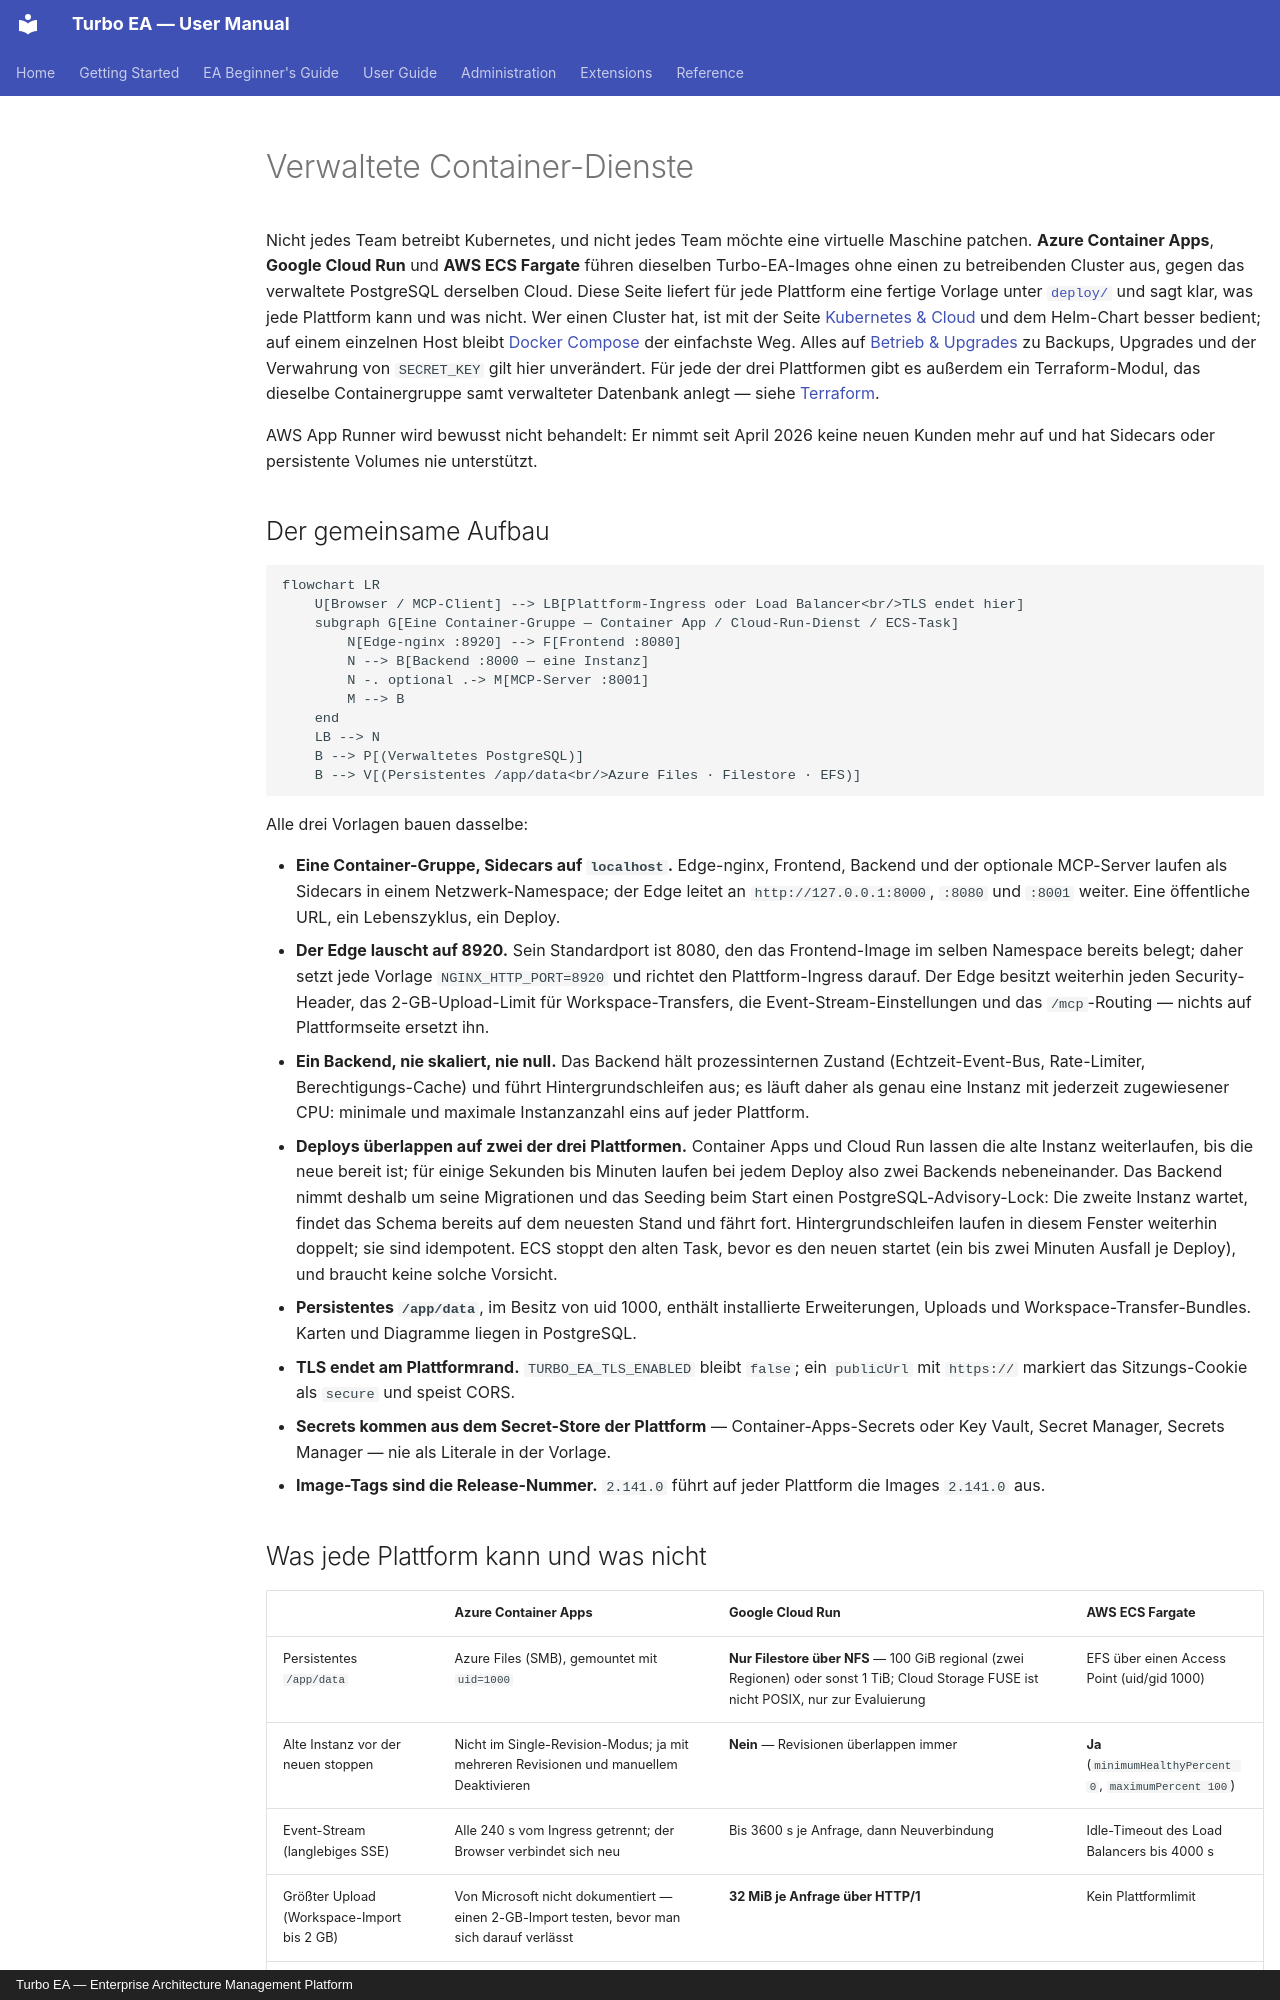

repository: vincentmakes/turbo-ea · page: admin/managed-containers.de/index.html · generator: mkdocs · copyright: Turbo EA — Enterprise Architecture Management Platform

# Verwaltete Container-Dienste

Nicht jedes Team betreibt Kubernetes, und nicht jedes Team möchte eine virtuelle Maschine patchen. **Azure Container Apps**, **Google Cloud Run** und **AWS ECS Fargate** führen dieselben Turbo-EA-Images ohne einen zu betreibenden Cluster aus, gegen das verwaltete PostgreSQL derselben Cloud. Diese Seite liefert für jede Plattform eine fertige Vorlage unter [`deploy/`](https://github.com/vincentmakes/turbo-ea/tree/main/deploy) und sagt klar, was jede Plattform kann und was nicht. Wer einen Cluster hat, ist mit der Seite [Kubernetes & Cloud](kubernetes.md) und dem Helm-Chart besser bedient; auf einem einzelnen Host bleibt [Docker Compose](../getting-started/setup.md) der einfachste Weg. Alles auf [Betrieb & Upgrades](operations.md) zu Backups, Upgrades und der Verwahrung von `SECRET_KEY` gilt hier unverändert. Für jede der drei Plattformen gibt es außerdem ein Terraform-Modul, das dieselbe Containergruppe samt verwalteter Datenbank anlegt — siehe [Terraform](terraform.md).

AWS App Runner wird bewusst nicht behandelt: Er nimmt seit April 2026 keine neuen Kunden mehr auf und hat Sidecars oder persistente Volumes nie unterstützt.

## Der gemeinsame Aufbau

```mermaid
flowchart LR
    U[Browser / MCP-Client] --> LB[Plattform-Ingress oder Load Balancer<br/>TLS endet hier]
    subgraph G[Eine Container-Gruppe — Container App / Cloud-Run-Dienst / ECS-Task]
        N[Edge-nginx :8920] --> F[Frontend :8080]
        N --> B[Backend :8000 — eine Instanz]
        N -. optional .-> M[MCP-Server :8001]
        M --> B
    end
    LB --> N
    B --> P[(Verwaltetes PostgreSQL)]
    B --> V[(Persistentes /app/data<br/>Azure Files · Filestore · EFS)]
```

Alle drei Vorlagen bauen dasselbe:

- **Eine Container-Gruppe, Sidecars auf `localhost`.** Edge-nginx, Frontend, Backend und der optionale MCP-Server laufen als Sidecars in einem Netzwerk-Namespace; der Edge leitet an `http://127.0.0.1:8000`, `:8080` und `:8001` weiter. Eine öffentliche URL, ein Lebenszyklus, ein Deploy.
- **Der Edge lauscht auf 8920.** Sein Standardport ist 8080, den das Frontend-Image im selben Namespace bereits belegt; daher setzt jede Vorlage `NGINX_HTTP_PORT=8920` und richtet den Plattform-Ingress darauf. Der Edge besitzt weiterhin jeden Security-Header, das 2-GB-Upload-Limit für Workspace-Transfers, die Event-Stream-Einstellungen und das `/mcp`-Routing — nichts auf Plattformseite ersetzt ihn.
- **Ein Backend, nie skaliert, nie null.** Das Backend hält prozessinternen Zustand (Echtzeit-Event-Bus, Rate-Limiter, Berechtigungs-Cache) und führt Hintergrundschleifen aus; es läuft daher als genau eine Instanz mit jederzeit zugewiesener CPU: minimale und maximale Instanzanzahl eins auf jeder Plattform.
- **Deploys überlappen auf zwei der drei Plattformen.** Container Apps und Cloud Run lassen die alte Instanz weiterlaufen, bis die neue bereit ist; für einige Sekunden bis Minuten laufen bei jedem Deploy also zwei Backends nebeneinander. Das Backend nimmt deshalb um seine Migrationen und das Seeding beim Start einen PostgreSQL-Advisory-Lock: Die zweite Instanz wartet, findet das Schema bereits auf dem neuesten Stand und fährt fort. Hintergrundschleifen laufen in diesem Fenster weiterhin doppelt; sie sind idempotent. ECS stoppt den alten Task, bevor es den neuen startet (ein bis zwei Minuten Ausfall je Deploy), und braucht keine solche Vorsicht.
- **Persistentes `/app/data`**, im Besitz von uid 1000, enthält installierte Erweiterungen, Uploads und Workspace-Transfer-Bundles. Karten und Diagramme liegen in PostgreSQL.
- **TLS endet am Plattformrand.** `TURBO_EA_TLS_ENABLED` bleibt `false`; ein `publicUrl` mit `https://` markiert das Sitzungs-Cookie als `secure` und speist CORS.
- **Secrets kommen aus dem Secret-Store der Plattform** — Container-Apps-Secrets oder Key Vault, Secret Manager, Secrets Manager — nie als Literale in der Vorlage.
- **Image-Tags sind die Release-Nummer.** `2.141.0` führt auf jeder Plattform die Images `2.141.0` aus.

## Was jede Plattform kann und was nicht

| | Azure Container Apps | Google Cloud Run | AWS ECS Fargate |
|---|---|---|---|
| Persistentes `/app/data` | Azure Files (SMB), gemountet mit `uid=1000` | **Nur Filestore über NFS** — 100 GiB regional (zwei Regionen) oder sonst 1 TiB; Cloud Storage FUSE ist nicht POSIX, nur zur Evaluierung | EFS über einen Access Point (uid/gid 1000) |
| Alte Instanz vor der neuen stoppen | Nicht im Single-Revision-Modus; ja mit mehreren Revisionen und manuellem Deaktivieren | **Nein** — Revisionen überlappen immer | **Ja** (`minimumHealthyPercent 0`, `maximumPercent 100`) |
| Event-Stream (langlebiges SSE) | Alle 240 s vom Ingress getrennt; der Browser verbindet sich neu | Bis 3600 s je Anfrage, dann Neuverbindung | Idle-Timeout des Load Balancers bis 4000 s |
| Größter Upload (Workspace-Import bis 2 GB) | Von Microsoft nicht dokumentiert — einen 2-GB-Import testen, bevor man sich darauf verlässt | **32 MiB je Anfrage über HTTP/1** | Kein Plattformlimit |
| TLS und eigene Domain | Verwaltetes Zertifikat an der App | Globaler externer Load Balancer + serverlose NEG + von Google verwaltetes Zertifikat | ACM-Zertifikat am ALB |
| Secrets | App-Secrets oder Key-Vault-Referenzen | Secret Manager | Secrets Manager |
| Shell in einen Container | `az containerapp exec` | keine | ECS Exec |
| Schreibgeschütztes Root-Dateisystem | nicht verfügbar | keine Einstellung | möglich, deaktiviert aber ECS Exec (in der Vorlage aus) |
